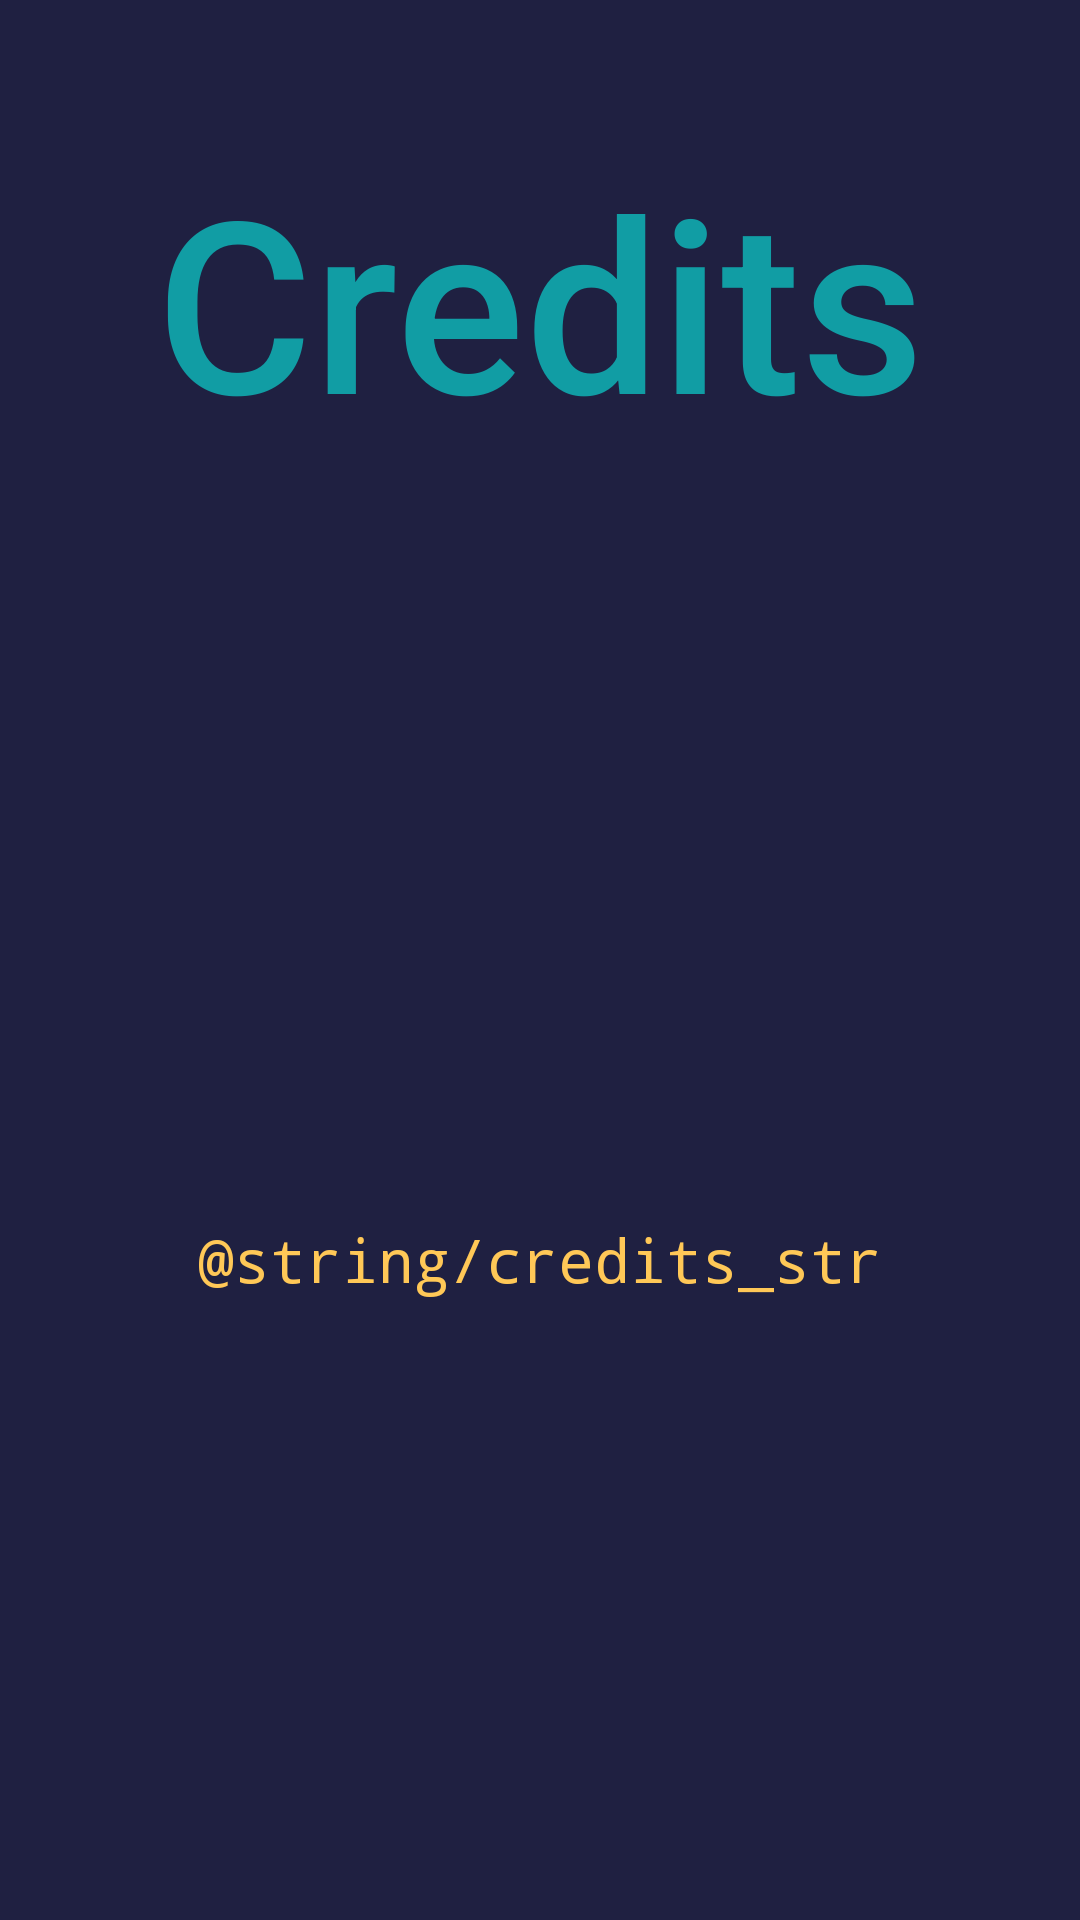

Here is an Android app screen rendered from its layout file. Give the layout XML and the strings, colors and styles it references.
<!-- AndroidManifest.xml: application theme AppTheme -->
<!-- res/layout/activity_credits.xml -->
<?xml version="1.0" encoding="utf-8"?>
<androidx.constraintlayout.widget.ConstraintLayout xmlns:android="http://schemas.android.com/apk/res/android"
    xmlns:app="http://schemas.android.com/apk/res-auto"
    android:layout_width="match_parent"
    android:layout_height="match_parent"
    android:background="@color/colorPrimaryDark">


    <TextView
        android:id="@+id/textView3"
        android:layout_width="0dp"
        android:layout_height="200dp"
        android:fontFamily="sans-serif-medium"
        android:gravity="center"
        android:text="@string/credits"
        android:textColor="@color/colorAccent"
        android:textSize="80sp"
        app:layout_constraintBottom_toTopOf="@id/textView4"
        app:layout_constraintEnd_toEndOf="parent"
        app:layout_constraintStart_toStartOf="parent"
        app:layout_constraintTop_toTopOf="parent" />

    <TextView
        android:id="@+id/textView4"
        android:layout_width="0dp"
        android:layout_height="0dp"
        android:fontFamily="monospace"
        android:gravity="center"
        android:text="@string/credits_str"
        android:textColor="@color/mustard"
        android:textSize="20sp"
        app:layout_constraintBottom_toBottomOf="parent"
        app:layout_constraintEnd_toEndOf="parent"
        app:layout_constraintStart_toStartOf="parent"
        app:layout_constraintTop_toBottomOf="@id/textView3" />
</androidx.constraintlayout.widget.ConstraintLayout>
<!-- resources referenced by this layout -->
<resources>
  <color name="colorAccent">@color/blueGreen</color>
  <color name="colorPrimaryDark">@color/yankeesBlue</color>
  <color name="mustard">#FFC857</color>
  <string name="credits">Credits</string>
  <style name="AppTheme" parent="Theme.AppCompat.Light.NoActionBar">
          
          <item name="colorPrimary">@color/colorPrimary</item>
          <item name="colorPrimaryDark">@color/colorPrimaryDark</item>
          <item name="colorAccent">@color/colorAccent</item>
      </style>
  <color name="blueGreen">#119DA4</color>
  <color name="yankeesBlue">#1F2041</color>
  <color name="colorPrimary">@color/blueSapphire</color>
  <color name="blueSapphire">#19647E</color>
</resources>
